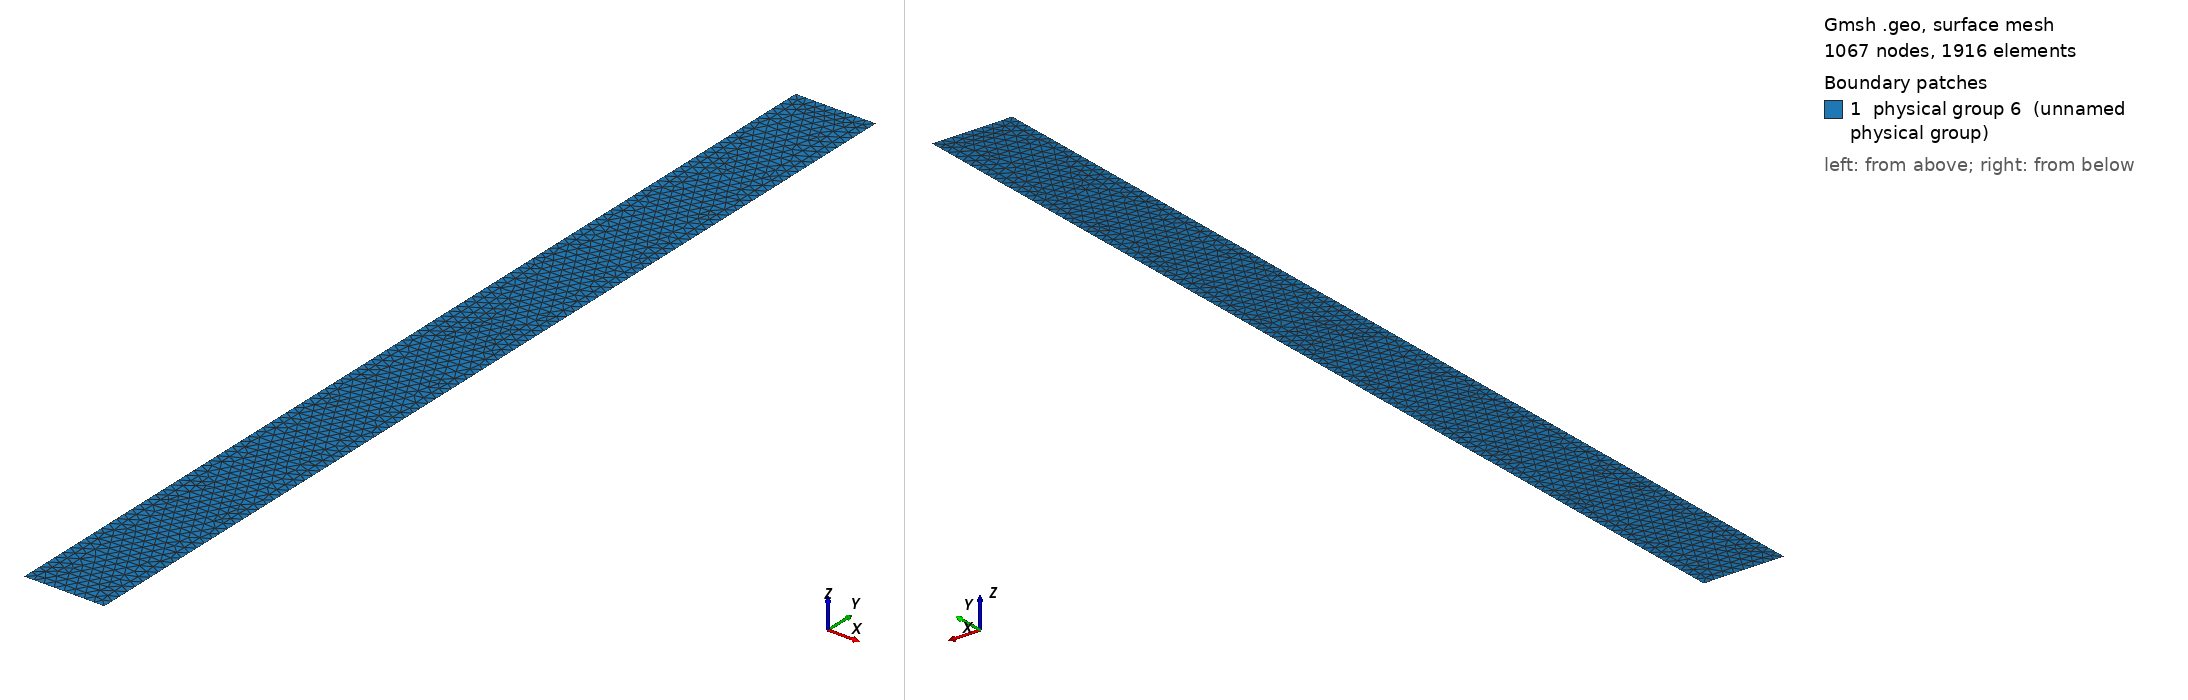

Gmsh geometry script, surface-meshed: 1067 nodes, 1916 surface elements. Boundary patches (legend numbers): 1 physical group 6 (unnamed physical group). Left view from above one corner, right view from below the opposite corner. Legend entries are the model's physical surfaces. The drawing asked Gmsh for element sizes between 1% and 20% of the model's largest extent; the script's own settings can give other sizes.

=== rectwin.geo (drawn) ===
ls = 0.25;
//+
Point(1) = {0, 0, 0, ls};
//+
Point(2) = {2, 0, 0, ls};
//+
Line(1) = {1, 2};

Extrude{0,25,0} {
  Line{1};
}
Physical Surface(6) = {5};
Physical Line(7) = {2};
Physical Line(8) = {4};
Physical Line(9) = {1};
Physical Line(10) = {3};
